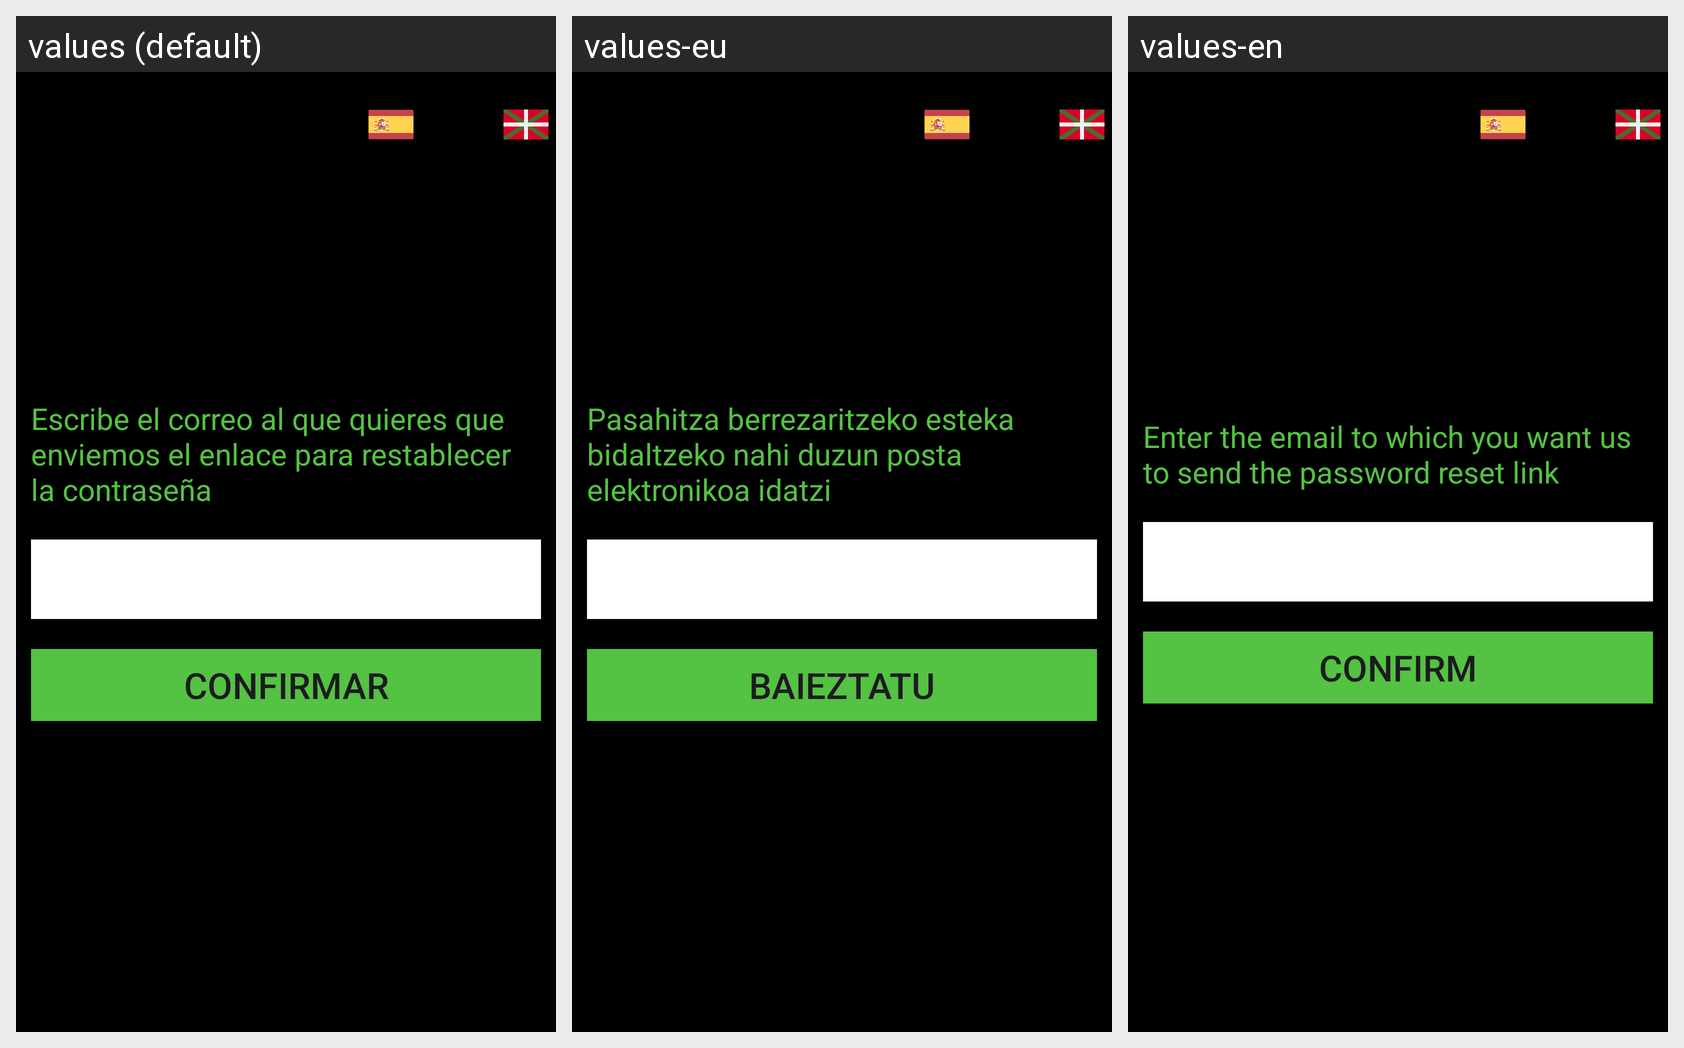

Here is an Android app screen in its default locale and in the app's own translations. Write out the translated-string differences for the strings that appear on this screen.
Android screen res/layout/new_password.xml rendered under 3 locales, left to right: values (default), values-eu, values-en. Device: Nexus 5 (rendered at 1080×1920; each locale shown at half size, 540×960, under a caption strip naming it); theme Theme.Reto1.
Strings drawn on this screen, with the default value and each locale's value (text and hints the layout hard-codes, and strings that could not be matched under every locale, appear in the picture but are not listed):

pregunta_correo
  values: Escribe el correo al que quieres que enviemos el enlace para restablecer la contraseña
  values-eu: Pasahitza berrezaritzeko esteka bidaltzeko nahi duzun posta elektronikoa idatzi
  values-en: Enter the email to which you want us to send the password reset link

confirmar
  values: CONFIRMAR
  values-eu: BAIEZTATU
  values-en: CONFIRM
